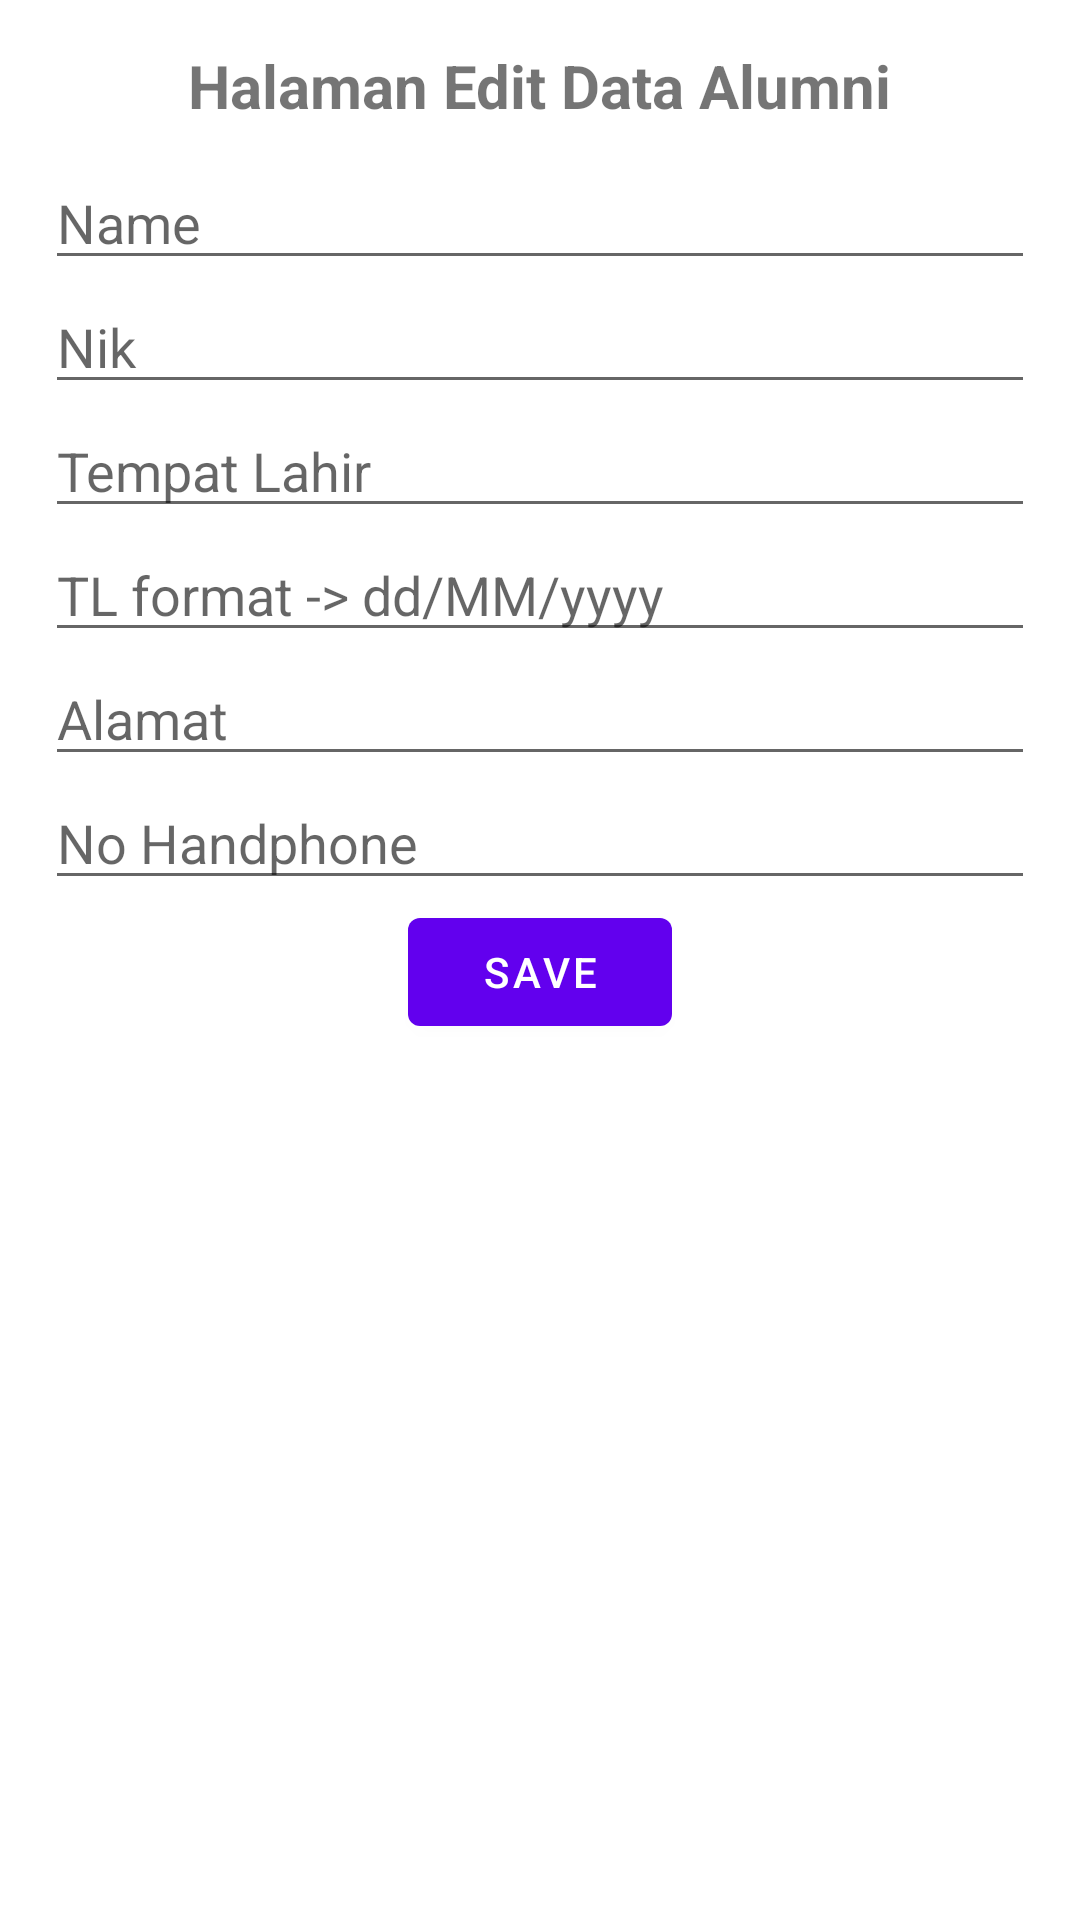

Reconstruct the res/layout file that produces this screen, plus the resources it refers to.
<!-- AndroidManifest.xml: application theme Theme.PendataanAlumni -->
<!-- res/layout/activity_edit_alumni.xml -->
<?xml version="1.0" encoding="utf-8"?>
<LinearLayout xmlns:android="http://schemas.android.com/apk/res/android"
    xmlns:app="http://schemas.android.com/apk/res-auto"
    xmlns:tools="http://schemas.android.com/tools"
    android:layout_width="match_parent"
    android:layout_height="match_parent"
    android:layout_gravity="center"
    android:orientation="vertical"
    android:padding="15dp"
    tools:context=".EditAlumniActivity">

    <TextView
        android:layout_width="wrap_content"
        android:layout_height="wrap_content"
        android:layout_gravity="center"
        android:textSize="20sp"
        android:textStyle="bold"
        android:layout_marginBottom="10dp"
        android:text="Halaman Edit Data Alumni"/>

    <EditText
        android:id="@+id/inputNameEdit"
        android:layout_width="match_parent"
        android:layout_height="wrap_content"
        android:ems="10"
        android:inputType="text"
        android:hint="Name" />

    <EditText
        android:id="@+id/inputNikEdit"
        android:layout_width="match_parent"
        android:layout_height="wrap_content"
        android:ems="10"
        android:inputType="text"
        android:hint="Nik" />

    <EditText
        android:id="@+id/inputTempatLahirEdit"
        android:layout_width="match_parent"
        android:layout_height="wrap_content"
        android:ems="10"
        android:inputType="text"
        android:hint="Tempat Lahir" />

    <EditText
        android:id="@+id/inputTanggalLahirEdit"
        android:layout_width="match_parent"
        android:layout_height="wrap_content"
        android:ems="10"
        android:inputType="date"
        android:hint="TL format -> dd/MM/yyyy" />

    <EditText
        android:id="@+id/inputAlamatEdit"
        android:layout_width="match_parent"
        android:layout_height="wrap_content"
        android:ems="10"
        android:inputType="text"
        android:hint="Alamat" />

    <EditText
        android:id="@+id/inputNoHpEdit"
        android:layout_width="match_parent"
        android:layout_height="wrap_content"
        android:ems="10"
        android:inputType="number"
        android:hint="No Handphone" />

    <Button
        android:id="@+id/btnEditAlumni"
        android:layout_width="wrap_content"
        android:layout_height="wrap_content"
        android:layout_gravity="center"
        android:text="Save"/>

</LinearLayout>
<!-- resources referenced by this layout -->
<resources>
  <style name="Theme.PendataanAlumni" parent="Theme.MaterialComponents.DayNight.DarkActionBar">
          
          <item name="colorPrimary">@color/purple_500</item>
          <item name="colorPrimaryVariant">@color/purple_700</item>
          <item name="colorOnPrimary">@color/white</item>
          
          <item name="colorSecondary">@color/teal_200</item>
          <item name="colorSecondaryVariant">@color/teal_700</item>
          <item name="colorOnSecondary">@color/black</item>
          
          <item name="android:statusBarColor">?attr/colorPrimaryVariant</item>
          
      </style>
  <color name="purple_500">#FF6200EE</color>
  <color name="purple_700">#FF3700B3</color>
  <color name="white">#FFFFFFFF</color>
  <color name="teal_200">#FF03DAC5</color>
  <color name="teal_700">#FF018786</color>
  <color name="black">#FF000000</color>
</resources>
